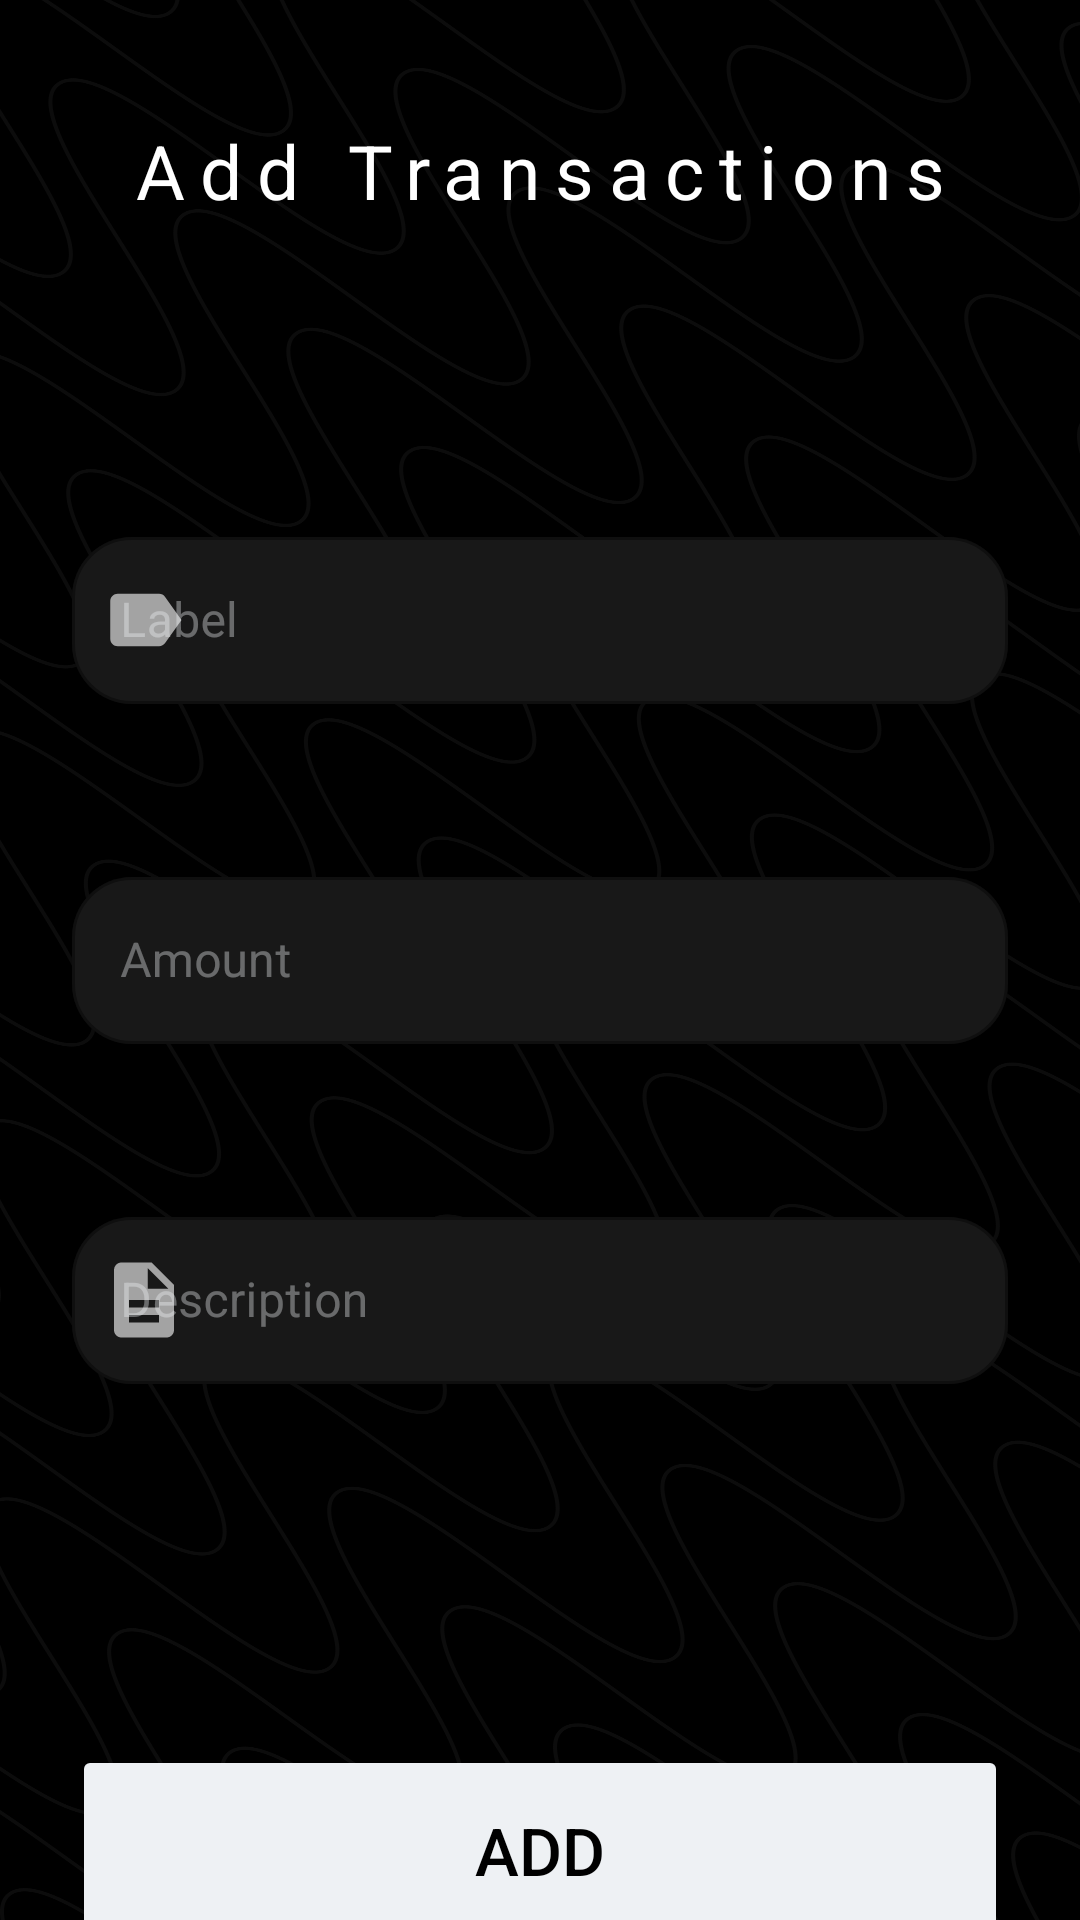

Android layout source for this screen:
<!-- AndroidManifest.xml: application theme NoActionBar -->
<!-- res/layout/fragment_add__transction_.xml -->
<?xml version="1.0" encoding="utf-8"?>
<FrameLayout xmlns:android="http://schemas.android.com/apk/res/android"
    xmlns:app="http://schemas.android.com/apk/res-auto"
    xmlns:tools="http://schemas.android.com/tools"
    android:layout_width="match_parent"
    android:layout_height="match_parent"
    tools:context=".Add_Transction_Fragment">


    <androidx.constraintlayout.widget.ConstraintLayout
        android:layout_width="match_parent"
        android:layout_height="match_parent"
        android:background="@drawable/img"
        android:backgroundTint="@color/black"
        android:backgroundTintMode="add">

        <com.google.android.material.textfield.TextInputLayout
            android:id="@+id/label_layout"
            style="@style/Widget.MaterialComponents.TextInputLayout.OutlinedBox"
            android:layout_width="0dp"
            android:layout_height="wrap_content"
            android:layout_marginStart="24dp"
            android:layout_marginTop="100dp"
            android:layout_marginEnd="24dp"
            android:fontFamily="@font/montserrat_bold"
            android:textColorHint="@color/light_gray"
            android:textSize="16sp"
            app:boxBackgroundColor="@color/gray"
            app:boxCornerRadiusBottomEnd="20dp"
            app:boxCornerRadiusBottomStart="20dp"
            app:boxCornerRadiusTopEnd="20dp"
            app:boxCornerRadiusTopStart="20dp"
            app:endIconMode="clear_text"
            app:endIconTint="@color/white"
            app:errorEnabled="true"
            app:layout_constraintEnd_toEndOf="parent"
            app:layout_constraintStart_toStartOf="parent"
            app:layout_constraintTop_toBottomOf="@+id/textView"
            app:startIconDrawable="@drawable/ic_baseline_label_24"
            app:startIconTint="@color/text1_color">

            <com.google.android.material.textfield.TextInputEditText
                android:id="@+id/label_edittext"
                android:layout_width="match_parent"
                android:layout_height="wrap_content"
                android:hint="Label"
                android:inputType="text"
                android:textColor="@color/white" />
        </com.google.android.material.textfield.TextInputLayout>

        <com.google.android.material.textfield.TextInputLayout
            android:id="@+id/amount_Layout"
            style="@style/Widget.MaterialComponents.TextInputLayout.OutlinedBox"
            android:layout_width="0dp"
            android:layout_height="wrap_content"
            android:layout_marginStart="24dp"
            android:layout_marginTop="32dp"
            android:layout_marginEnd="24dp"
            android:fontFamily="@font/montserrat_bold"
            android:textColorHint="@color/light_gray"
            android:textSize="16sp"
            app:boxBackgroundColor="@color/gray"
            app:boxCornerRadiusBottomEnd="20dp"
            app:boxCornerRadiusBottomStart="20dp"
            app:boxCornerRadiusTopEnd="20dp"
            app:boxCornerRadiusTopStart="20dp"
            app:endIconMode="clear_text"
            app:endIconTint="@color/white"
            app:errorEnabled="true"
            app:layout_constraintEnd_toEndOf="parent"
            app:layout_constraintStart_toStartOf="parent"
            app:layout_constraintTop_toBottomOf="@+id/label_layout"
            app:startIconDrawable="@drawable/rupee2"
            app:startIconTint="@color/text1_color">

            <com.google.android.material.textfield.TextInputEditText
                android:id="@+id/amount_edittext"
                android:layout_width="match_parent"
                android:layout_height="wrap_content"
                android:hint="@string/amount"
                android:inputType="number"
                android:textColor="@color/white" />
        </com.google.android.material.textfield.TextInputLayout>

        <com.google.android.material.textfield.TextInputLayout
            android:id="@+id/description_layout"
            style="@style/Widget.MaterialComponents.TextInputLayout.OutlinedBox"
            android:layout_width="0dp"
            android:layout_height="wrap_content"
            android:layout_marginStart="24dp"
            android:layout_marginTop="32dp"
            android:layout_marginEnd="24dp"
            android:fontFamily="@font/montserrat_bold"
            android:textColorHint="@color/light_gray"
            android:textSize="16sp"
            app:boxBackgroundColor="@color/gray"
            app:boxCornerRadiusBottomEnd="20dp"
            app:boxCornerRadiusBottomStart="20dp"
            app:boxCornerRadiusTopEnd="20dp"
            app:boxCornerRadiusTopStart="20dp"
            app:endIconMode="clear_text"
            app:endIconTint="@color/white"
            app:errorEnabled="true"
            app:layout_constraintEnd_toEndOf="parent"
            app:layout_constraintStart_toStartOf="parent"
            app:layout_constraintTop_toBottomOf="@+id/amount_Layout"
            app:startIconDrawable="@drawable/ic_baseline_description_24"
            app:startIconTint="@color/text1_color">

            <com.google.android.material.textfield.TextInputEditText
                android:id="@+id/description_edittext"
                android:layout_width="match_parent"
                android:layout_height="wrap_content"
                android:hint="Description"
                android:inputType="text"
                android:textColor="@color/white" />
        </com.google.android.material.textfield.TextInputLayout>

        <Button
            android:id="@+id/add_button"
            android:layout_width="0dp"
            android:layout_height="70dp"
            android:layout_marginStart="24dp"
            android:layout_marginTop="100dp"
            android:layout_marginEnd="24dp"
            android:text="@string/add"
            android:textColor="@color/black"
            android:textSize="22sp"
            app:backgroundTint="@color/text2_color"
            app:cornerRadius="10dp"
            app:layout_constraintEnd_toEndOf="parent"
            app:layout_constraintStart_toStartOf="parent"
            app:layout_constraintTop_toBottomOf="@+id/description_layout" />

        <TextView
            android:id="@+id/textView"
            style="@style/Widget.AppCompat.TextView"
            android:layout_width="0dp"
            android:layout_height="wrap_content"
            android:layout_marginTop="40dp"
            android:gravity="center"
            android:letterSpacing="0.2"
            android:text="@string/add_transaction"
            android:textColor="@color/white"
            android:textSize="25sp"
            app:fontFamily="@font/adamina"
            app:layout_constraintEnd_toEndOf="parent"
            app:layout_constraintStart_toStartOf="parent"
            app:layout_constraintTop_toTopOf="parent" />
    </androidx.constraintlayout.widget.ConstraintLayout>
</FrameLayout>
<!-- resources referenced by this layout -->
<resources>
  <color name="black">#FF000000</color>
  <color name="gray">#181818</color>
  <color name="light_gray">#61EEF1F4</color>
  <color name="text1_color">#A3A3A3</color>
  <color name="text2_color">#EEF1F4</color>
  <color name="white">#FFFFFFFF</color>
  <!-- drawable ic_baseline_description_24 (drawable) -->
  <vector android:height="30dp" android:tint="#000000"
      android:viewportHeight="24" android:viewportWidth="24"
      android:width="30dp" xmlns:android="http://schemas.android.com/apk/res/android">
      <path android:fillColor="@android:color/white" android:pathData="M14,2L6,2c-1.1,0 -1.99,0.9 -1.99,2L4,20c0,1.1 0.89,2 1.99,2L18,22c1.1,0 2,-0.9 2,-2L20,8l-6,-6zM16,18L8,18v-2h8v2zM16,14L8,14v-2h8v2zM13,9L13,3.5L18.5,9L13,9z"/>
  </vector>
  <!-- drawable ic_baseline_label_24 (drawable) -->
  <vector android:height="30dp" android:tint="#000000"
      android:viewportHeight="24" android:viewportWidth="24"
      android:width="30dp" xmlns:android="http://schemas.android.com/apk/res/android">
      <path android:fillColor="@android:color/white" android:pathData="M17.63,5.84C17.27,5.33 16.67,5 16,5L5,5.01C3.9,5.01 3,5.9 3,7v10c0,1.1 0.9,1.99 2,1.99L16,19c0.67,0 1.27,-0.33 1.63,-0.84L22,12l-4.37,-6.16z"/>
  </vector>
  <!-- drawable img: png bitmap (drawable, 515841 bytes) -->
  <string name="add">Add</string>
  <string name="add_transaction">Add Transactions</string>
  <string name="amount">Amount</string>
  <style name="NoActionBar" parent="Theme.MaterialComponents.Light.NoActionBar">
          <item name="windowNoTitle">true</item>
          <item name="windowActionBar">false</item>
          <item name="android:windowFullscreen">true</item>
          <item name="android:windowContentOverlay">@null</item>
      </style>
</resources>
